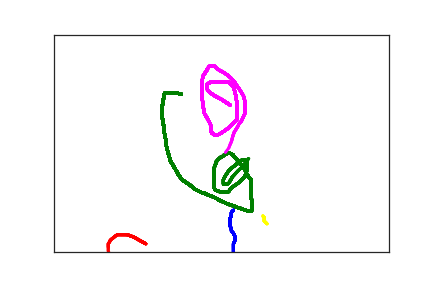

The table this chart was drawn from, first rows:
2.680000000000000000e+02, 4.040000000000000000e+02, 0.000000000000000000e+00, 1.000000000000000000e+00
2.650000000000000000e+02, 4.090000000000000000e+02, 3.000000000000000000e+01, 1.000000000000000000e+00
2.650000000000000000e+02, 4.120000000000000000e+02, 4.900000000000000000e+01, 1.000000000000000000e+00
2.650000000000000000e+02, 4.160000000000000000e+02, 6.000000000000000000e+01, 1.000000000000000000e+00
2.630000000000000000e+02, 4.230000000000000000e+02, 1.070000000000000000e+02, 1.000000000000000000e+00
2.630000000000000000e+02, 4.260000000000000000e+02, 1.240000000000000000e+02, 1.000000000000000000e+00
2.630000000000000000e+02, 4.290000000000000000e+02, 1.400000000000000000e+02, 1.000000000000000000e+00
2.630000000000000000e+02, 4.350000000000000000e+02, 1.610000000000000000e+02, 1.000000000000000000e+00
2.630000000000000000e+02, 4.370000000000000000e+02, 1.820000000000000000e+02, 1.000000000000000000e+00
2.630000000000000000e+02, 4.400000000000000000e+02, 2.000000000000000000e+02, 1.000000000000000000e+00
2.640000000000000000e+02, 4.440000000000000000e+02, 2.150000000000000000e+02, 1.000000000000000000e+00
2.650000000000000000e+02, 4.470000000000000000e+02, 2.280000000000000000e+02, 1.000000000000000000e+00
2.650000000000000000e+02, 4.520000000000000000e+02, 2.490000000000000000e+02, 1.000000000000000000e+00
2.680000000000000000e+02, 4.570000000000000000e+02, 2.670000000000000000e+02, 1.000000000000000000e+00
2.690000000000000000e+02, 4.600000000000000000e+02, 2.790000000000000000e+02, 1.000000000000000000e+00
2.700000000000000000e+02, 4.640000000000000000e+02, 3.020000000000000000e+02, 1.000000000000000000e+00
2.700000000000000000e+02, 4.700000000000000000e+02, 3.270000000000000000e+02, 1.000000000000000000e+00
2.700000000000000000e+02, 4.740000000000000000e+02, 3.440000000000000000e+02, 1.000000000000000000e+00
2.690000000000000000e+02, 4.780000000000000000e+02, 3.640000000000000000e+02, 1.000000000000000000e+00
2.680000000000000000e+02, 4.810000000000000000e+02, 3.850000000000000000e+02, 1.000000000000000000e+00
2.680000000000000000e+02, 4.870000000000000000e+02, 3.980000000000000000e+02, 1.000000000000000000e+00
2.680000000000000000e+02, 4.910000000000000000e+02, 4.150000000000000000e+02, 1.000000000000000000e+00
2.680000000000000000e+02, 4.950000000000000000e+02, 4.340000000000000000e+02, 1.000000000000000000e+00
2.680000000000000000e+02, 5.000000000000000000e+02, 4.510000000000000000e+02, 1.000000000000000000e+00
2.690000000000000000e+02, 5.050000000000000000e+02, 4.640000000000000000e+02, 1.000000000000000000e+00
2.700000000000000000e+02, 5.100000000000000000e+02, 4.790000000000000000e+02, 1.000000000000000000e+00
2.700000000000000000e+02, 5.150000000000000000e+02, 4.990000000000000000e+02, 1.000000000000000000e+00
2.700000000000000000e+02, 5.190000000000000000e+02, 5.180000000000000000e+02, 1.000000000000000000e+00
2.700000000000000000e+02, 5.240000000000000000e+02, 5.300000000000000000e+02, 1.000000000000000000e+00
2.720000000000000000e+02, 5.300000000000000000e+02, 5.450000000000000000e+02, 1.000000000000000000e+00
2.730000000000000000e+02, 5.340000000000000000e+02, 5.750000000000000000e+02, 1.000000000000000000e+00
2.750000000000000000e+02, 5.380000000000000000e+02, 5.760000000000000000e+02, 1.000000000000000000e+00
2.760000000000000000e+02, 5.420000000000000000e+02, 6.010000000000000000e+02, 1.000000000000000000e+00
2.780000000000000000e+02, 5.470000000000000000e+02, 6.150000000000000000e+02, 1.000000000000000000e+00
2.810000000000000000e+02, 5.520000000000000000e+02, 6.360000000000000000e+02, 1.000000000000000000e+00
2.850000000000000000e+02, 5.570000000000000000e+02, 6.540000000000000000e+02, 1.000000000000000000e+00
2.890000000000000000e+02, 5.590000000000000000e+02, 6.720000000000000000e+02, 1.000000000000000000e+00
2.990000000000000000e+02, 5.620000000000000000e+02, 6.970000000000000000e+02, 1.000000000000000000e+00
3.000000000000000000e+02, 5.630000000000000000e+02, 7.150000000000000000e+02, 1.000000000000000000e+00
1.370000000000000000e+02, 4.810000000000000000e+02, 2.218000000000000000e+03, 2.000000000000000000e+00
1.240000000000000000e+02, 4.700000000000000000e+02, 2.286000000000000000e+03, 2.000000000000000000e+00
1.210000000000000000e+02, 4.670000000000000000e+02, 2.300000000000000000e+03, 2.000000000000000000e+00
1.180000000000000000e+02, 4.650000000000000000e+02, 2.316000000000000000e+03, 2.000000000000000000e+00
1.090000000000000000e+02, 4.600000000000000000e+02, 2.361000000000000000e+03, 2.000000000000000000e+00
1.070000000000000000e+02, 4.600000000000000000e+02, 2.379000000000000000e+03, 2.000000000000000000e+00
1.000000000000000000e+02, 4.600000000000000000e+02, 2.407000000000000000e+03, 2.000000000000000000e+00
9.600000000000000000e+01, 4.600000000000000000e+02, 2.432000000000000000e+03, 2.000000000000000000e+00
9.500000000000000000e+01, 4.600000000000000000e+02, 2.446000000000000000e+03, 2.000000000000000000e+00
9.300000000000000000e+01, 4.620000000000000000e+02, 2.463000000000000000e+03, 2.000000000000000000e+00
9.100000000000000000e+01, 4.640000000000000000e+02, 2.487000000000000000e+03, 2.000000000000000000e+00
8.900000000000000000e+01, 4.670000000000000000e+02, 2.500000000000000000e+03, 2.000000000000000000e+00
8.700000000000000000e+01, 4.690000000000000000e+02, 2.516000000000000000e+03, 2.000000000000000000e+00
8.400000000000000000e+01, 4.730000000000000000e+02, 2.538000000000000000e+03, 2.000000000000000000e+00
8.300000000000000000e+01, 4.770000000000000000e+02, 2.557000000000000000e+03, 2.000000000000000000e+00
8.100000000000000000e+01, 4.810000000000000000e+02, 2.573000000000000000e+03, 2.000000000000000000e+00
8.100000000000000000e+01, 4.880000000000000000e+02, 2.593000000000000000e+03, 2.000000000000000000e+00
8.100000000000000000e+01, 4.900000000000000000e+02, 2.626000000000000000e+03, 2.000000000000000000e+00
8.100000000000000000e+01, 4.980000000000000000e+02, 2.627000000000000000e+03, 2.000000000000000000e+00
8.300000000000000000e+01, 5.040000000000000000e+02, 2.653000000000000000e+03, 2.000000000000000000e+00
8.600000000000000000e+01, 5.100000000000000000e+02, 2.676000000000000000e+03, 2.000000000000000000e+00
1.900000000000000000e+02, 1.370000000000000000e+02, 8.639958800000000000e+07, 3.000000000000000000e+00
... 354 more rows
